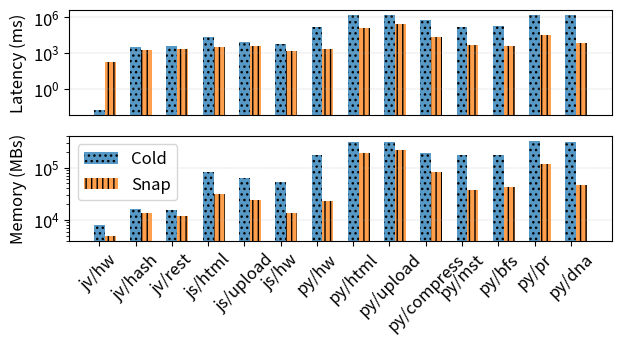

The matplotlib source for this figure:
#!/usr/bin/env python

import matplotlib.pyplot as plt
import numpy as np

benchmark_labels = [
    "jv/hw",
    "jv/hash",
    "jv/rest",
    "js/html",
    "js/upload",
    "js/hw",
    "py/hw",
    "py/html",
    "py/upload",
    "py/compress",
    "py/mst",
    "py/bfs",
    "py/pr",
    "py/dna",
]


normal_entrypoint = [
    .017,
    3510,
    4274,
    20983,
    8088,
    5372,
    145251,
    1634348,
    1679889,
    601977,
    169338,
    184028,
    1515144,
    1678104
]

normal_memory = [
    8152,
    16452,
    15584,
    83756,
    63456,
    52900,
    171168,
    312380,
    310976,
    193064,
    171736,
    172108,
    327548,
    310972
]

restore = [
    139,
    166,
    188,
    483,
    675,
    144,
    859,
    6361,
    3641,
    1389,
    1950,
    987,
    4318,
    3447
]

restored_entrypoint = [
    53,
    1808,
    2211,
    2786,
    3464,
    1250,
    1216,
    133407,
    259844,
    20475,
    2615,
    2747,
    29174,
    3275
]

restored_total = [x + y for x, y in zip(restore, restored_entrypoint)]
restored_memory = [
    4916,
    13364,
    11904,
    31528,
    24340,
    13756,
    23164,
    190116,
    214064,
    81764,
    37528,
    41980,
    118908,
    47308
]

print(normal_entrypoint)
print(restored_total)
# Normalized entrypoint.
li = [x / y for x, y in zip(normal_entrypoint, restored_total)]
mi = [x / y for x, y in zip(normal_memory, restored_memory)]
print("Normalized latency improvement:")
print(li)
print("Normalized memory improvement:")
print(mi)
print("Average latency improvement:" + str(sum(li) / len(li)) )
print("Average memry improvement:" + str(sum(mi) / len(mi)) )


x = np.arange(len(benchmark_labels))
plt.rcParams.update({'font.size': 12})
fig, axs = plt.subplots(2)
width = 0.3

axs[0].bar(x + 0*width, normal_entrypoint,   width=width, hatch='...', label='Cold',  alpha=0.75)
axs[0].bar(x + 1*width, restored_total,      width=width, hatch='|||', label='Snap',  alpha=0.75)

axs[1].bar(x + 0*width, normal_memory,   width=width, hatch='...', label='Cold',  alpha=0.75)
axs[1].bar(x + 1*width, restored_memory, width=width, hatch='|||', label='Snap',  alpha=0.75)
axs[0].set_xticks([])
axs[1].set_xticks(x, benchmark_labels)
axs[1].legend()
plt.xticks(rotation = 45)
axs[0].grid(axis = 'y', linestyle = '--', linewidth = 0.25)
axs[1].grid(axis = 'y', linestyle = '--', linewidth = 0.25)
axs[0].set_ylabel('Latency (ms)')
axs[1].set_ylabel('Memory (MBs)')
axs[0].set_yscale('log')
axs[1].set_yscale('log')
fig.set_figwidth(7)
fig.set_figheight(3)

plt.savefig("sandboxes-snapshot.pdf", bbox_inches='tight', dpi = 300)
plt.savefig("sandboxes-snapshot.png", bbox_inches='tight', dpi = 300)
